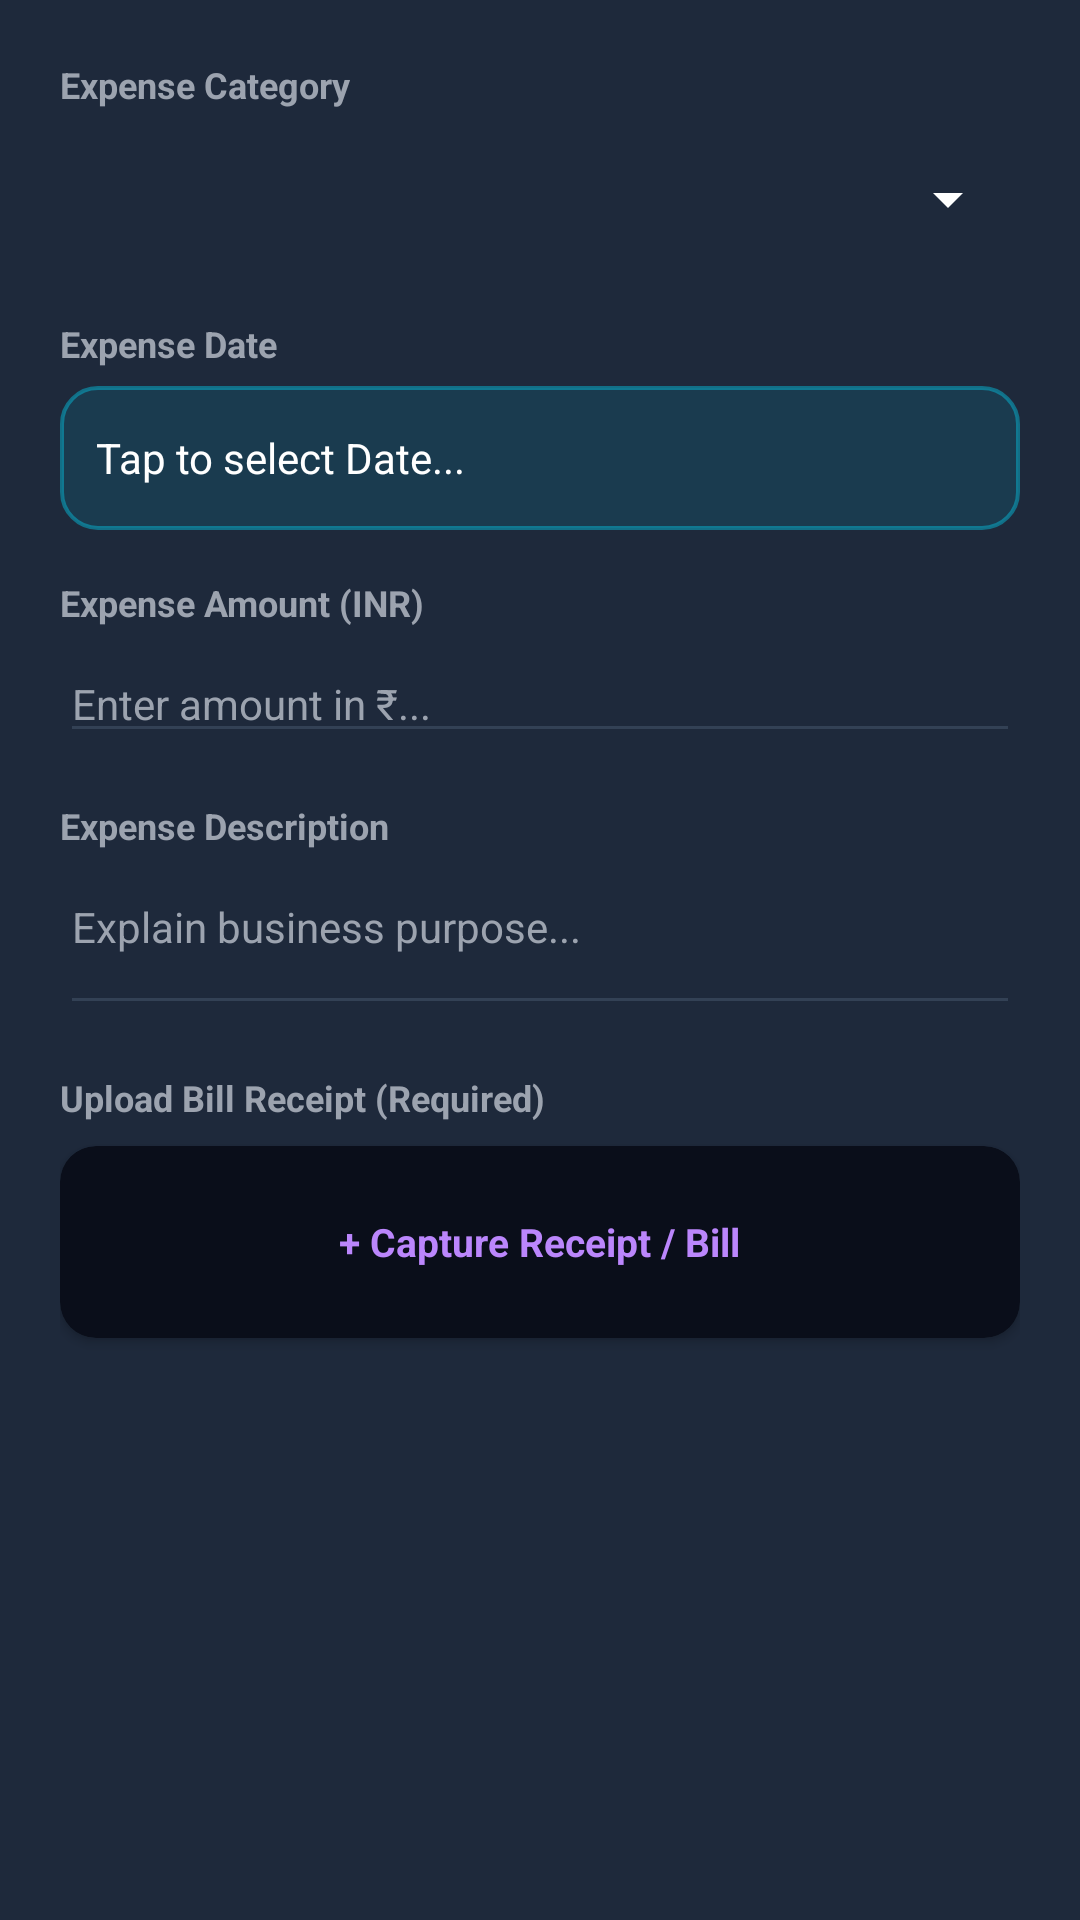

The Android layout XML behind this screen, and the referenced resources:
<!-- AndroidManifest.xml: application theme Theme.HRApp -->
<!-- res/layout/dialog_add_expense.xml -->
<?xml version="1.0" encoding="utf-8"?>
<LinearLayout xmlns:android="http://schemas.android.com/apk/res/android"
    xmlns:app="http://schemas.android.com/apk/res-auto"
    android:layout_width="match_parent"
    android:layout_height="wrap_content"
    android:orientation="vertical"
    android:padding="20dp"
    android:background="@color/surface_dark">

    
    <TextView
        android:layout_width="wrap_content"
        android:layout_height="wrap_content"
        android:text="Expense Category"
        android:textColor="@color/text_sub_dark"
        android:textSize="12sp"
        android:textStyle="bold" />

    <Spinner
        android:id="@+id/dialog_spinner_expense_category"
        android:layout_width="match_parent"
        android:layout_height="48dp"
        android:layout_marginTop="6dp"
        android:backgroundTint="@color/white" />

    
    <TextView
        android:layout_width="wrap_content"
        android:layout_height="wrap_content"
        android:layout_marginTop="16dp"
        android:text="Expense Date"
        android:textColor="@color/text_sub_dark"
        android:textSize="12sp"
        android:textStyle="bold" />

    <TextView
        android:id="@+id/dialog_text_expense_date"
        android:layout_width="match_parent"
        android:layout_height="48dp"
        android:layout_marginTop="6dp"
        android:background="@drawable/badge_role_employee"
        android:clickable="true"
        android:focusable="true"
        android:gravity="center_vertical"
        android:paddingStart="12dp"
        android:paddingEnd="12dp"
        android:text="Tap to select Date..."
        android:textColor="@color/white"
        android:textSize="14sp" />

    
    <TextView
        android:layout_width="wrap_content"
        android:layout_height="wrap_content"
        android:layout_marginTop="16dp"
        android:text="Expense Amount (INR)"
        android:textColor="@color/text_sub_dark"
        android:textSize="12sp"
        android:textStyle="bold" />

    <EditText
        android:id="@+id/dialog_edit_expense_amount"
        android:layout_width="match_parent"
        android:layout_height="wrap_content"
        android:layout_marginTop="6dp"
        android:hint="Enter amount in ₹..."
        android:textColor="@color/white"
        android:textColorHint="@color/text_sub_dark"
        android:backgroundTint="@color/border_dark"
        android:inputType="numberDecimal"
        android:textSize="14sp" />

    
    <TextView
        android:layout_width="wrap_content"
        android:layout_height="wrap_content"
        android:layout_marginTop="16dp"
        android:text="Expense Description"
        android:textColor="@color/text_sub_dark"
        android:textSize="12sp"
        android:textStyle="bold" />

    <EditText
        android:id="@+id/dialog_edit_expense_desc"
        android:layout_width="match_parent"
        android:layout_height="wrap_content"
        android:layout_marginTop="6dp"
        android:hint="Explain business purpose..."
        android:textColor="@color/white"
        android:textColorHint="@color/text_sub_dark"
        android:backgroundTint="@color/border_dark"
        android:inputType="textMultiLine"
        android:lines="2"
        android:gravity="top"
        android:textSize="14sp"/>

    
    <TextView
        android:layout_width="wrap_content"
        android:layout_height="wrap_content"
        android:layout_marginTop="16dp"
        android:text="Upload Bill Receipt (Required)"
        android:textColor="@color/text_sub_dark"
        android:textSize="12sp"
        android:textStyle="bold" />

    <androidx.cardview.widget.CardView
        android:id="@+id/dialog_card_expense_attachment"
        android:layout_width="match_parent"
        android:layout_height="64dp"
        android:layout_marginTop="8dp"
        app:cardCornerRadius="12dp"
        app:cardBackgroundColor="@color/bg_dark"
        android:clickable="true"
        android:focusable="true">

        <LinearLayout
            android:layout_width="match_parent"
            android:layout_height="match_parent"
            android:gravity="center"
            android:orientation="horizontal"
            android:padding="8dp">

            <TextView
                android:id="@+id/dialog_text_expense_attachment_label"
                android:layout_width="wrap_content"
                android:layout_height="wrap_content"
                android:text="+ Capture Receipt / Bill"
                android:textColor="@color/primary_light"
                android:textSize="13sp"
                android:textStyle="bold" />
        </LinearLayout>
    </androidx.cardview.widget.CardView>

</LinearLayout>
<!-- resources referenced by this layout -->
<resources>
  <color name="bg_dark">#0A0E1A</color>
  <color name="border_dark">#334155</color>
  <color name="primary_light">#BB86FC</color>
  <color name="surface_dark">#1E293B</color>
  <color name="text_sub_dark">#9CA3AF</color>
  <color name="white">#FFFFFF</color>
  <!-- drawable badge_role_employee (drawable) -->
  <?xml version="1.0" encoding="utf-8"?>
  <shape xmlns:android="http://schemas.android.com/apk/res/android"
      android:shape="rectangle">
      <solid android:color="#2006B6D4" /> 
      <corners android:radius="12dp" />
      <stroke android:width="1.2dp" android:color="#8006B6D4" />
  </shape>
  <style name="Theme.HRApp" parent="Base.Theme.HRApp" />
  <style name="Base.Theme.HRApp" parent="Theme.Material3.DayNight.NoActionBar">
          
          <item name="colorPrimary">@color/primary</item>
          <item name="colorPrimaryDark">@color/primary_dark</item>
          <item name="colorSecondary">@color/info_blue</item>
          
          <item name="android:windowBackground">@color/bg_dark</item>
          <item name="android:statusBarColor">@color/bg_dark</item>
          <item name="android:windowLightStatusBar">false</item>
      </style>
  <color name="primary">#6200EE</color>
  <color name="primary_dark">#3700B3</color>
  <color name="info_blue">#3B82F6</color>
</resources>
